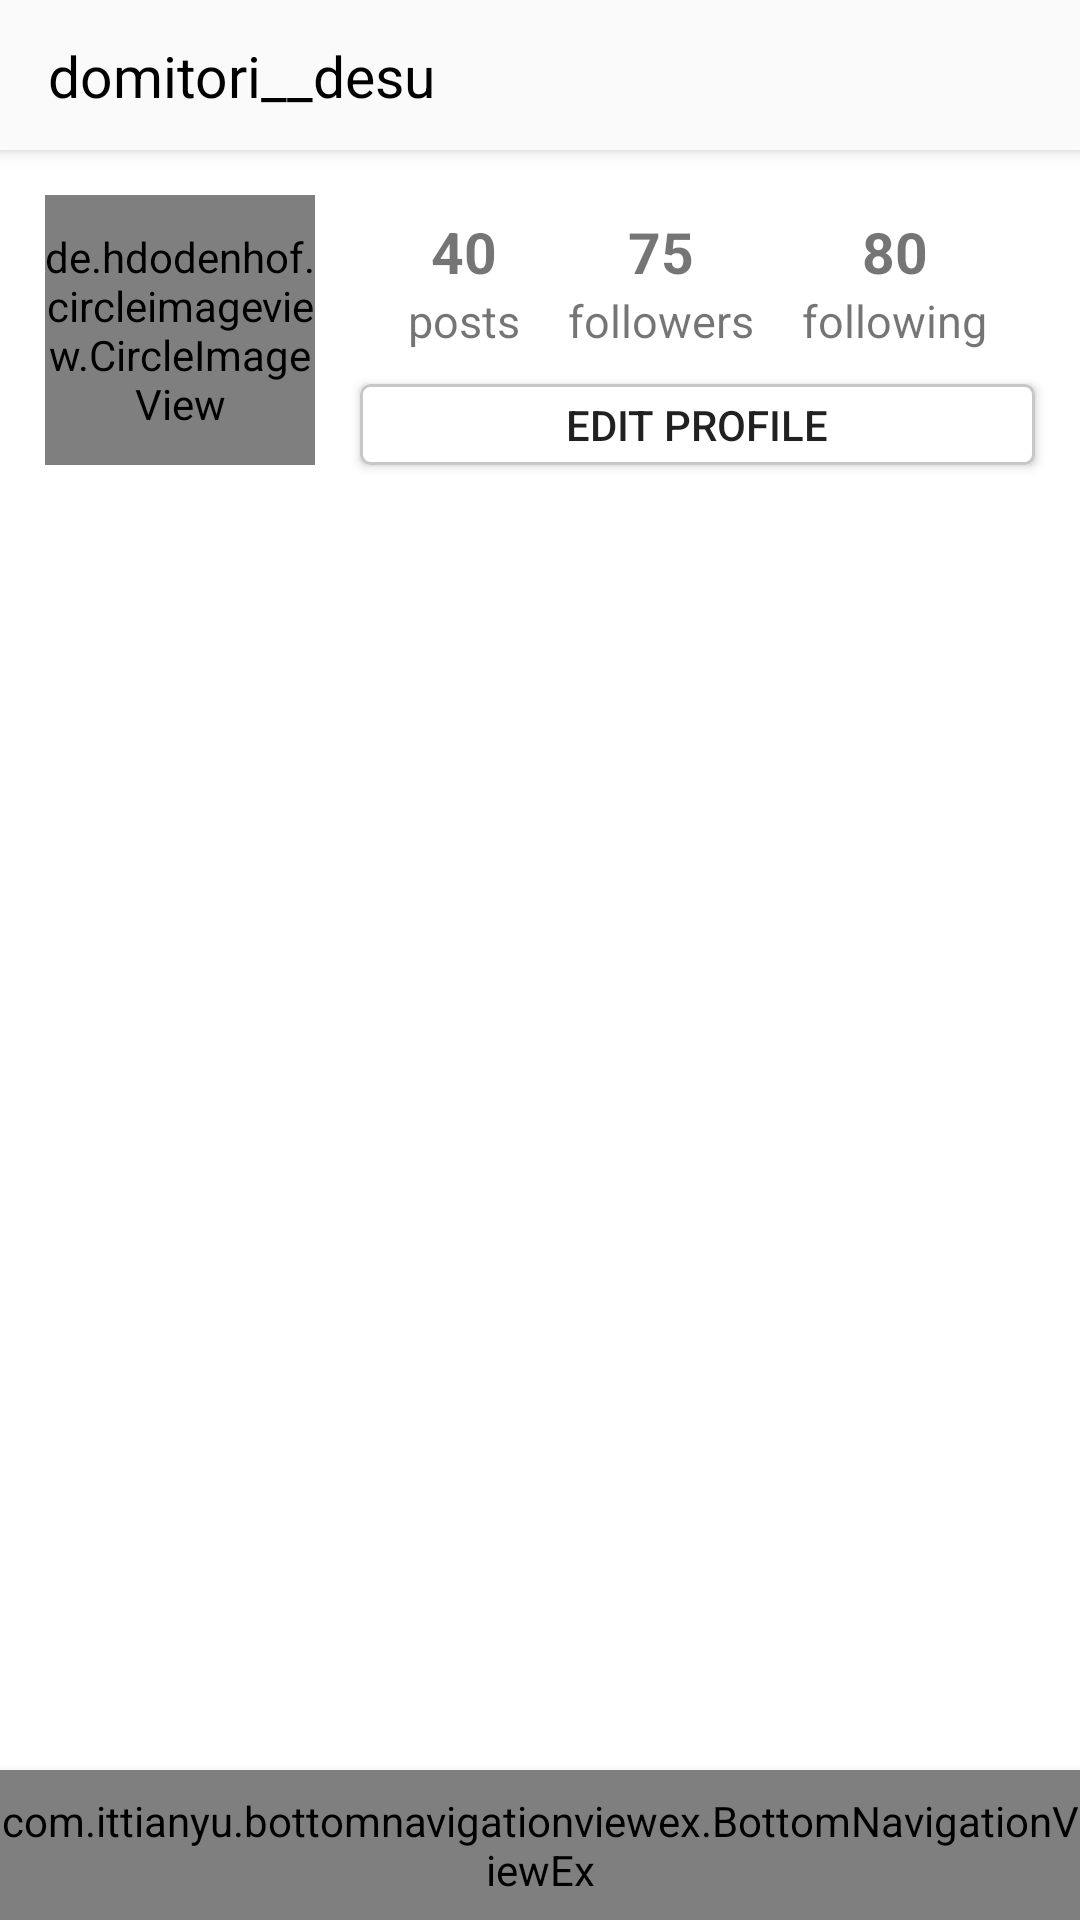

Reconstruct the res/layout file that produces this screen, plus the resources it refers to.
<!-- AndroidManifest.xml: application theme AppTheme -->
<!-- res/layout/activity_profile.xml -->
<?xml version="1.0" encoding="utf-8"?>
<androidx.constraintlayout.widget.ConstraintLayout
        xmlns:android="http://schemas.android.com/apk/res/android"
        xmlns:tools="http://schemas.android.com/tools"
        xmlns:app="http://schemas.android.com/apk/res-auto"
        android:layout_width="match_parent"
        android:layout_height="match_parent"
        android:background="@color/white"
        tools:context=".activities.HomeActivity">

    <androidx.appcompat.widget.Toolbar
        android:id="@+id/toolbar"
        style="@style/toolbar"
        app:layout_constraintTop_toTopOf="parent"
        app:layout_constraintEnd_toEndOf="parent"
        app:layout_constraintStart_toStartOf="parent">

        <androidx.constraintlayout.widget.ConstraintLayout
            android:layout_width="match_parent"
            android:layout_height="wrap_content">

            <TextView
                style="@style/toolbar_text"
                android:text="domitori__desu"
                app:layout_constraintLeft_toLeftOf="parent"
                app:layout_constraintTop_toTopOf="parent"
                app:layout_constraintBottom_toBottomOf="parent">
            </TextView>

            <ImageView
                style="@style/toolbar_btn"
                android:src="@drawable/ic_more"
                app:layout_constraintRight_toRightOf="parent"
                app:layout_constraintTop_toTopOf="parent"
                app:layout_constraintBottom_toBottomOf="parent">
            </ImageView>

        </androidx.constraintlayout.widget.ConstraintLayout>
    </androidx.appcompat.widget.Toolbar>

    <de.hdodenhof.circleimageview.CircleImageView
        android:id="@+id/profile_image"
        android:layout_width="0dp"
        android:layout_height="0dp"
        android:layout_marginStart="15dp"
        android:layout_marginEnd="15dp"
        android:layout_marginTop="15dp"
        app:layout_constraintDimensionRatio="1:1"
        android:src="@drawable/avatar"
        android:scaleType="centerCrop"
        app:civ_border_color="@color/grey"
        app:civ_border_width="3dp"
        app:layout_constraintTop_toBottomOf="@id/toolbar"
        app:layout_constraintStart_toStartOf="parent"
        app:layout_constraintEnd_toStartOf="@id/edit_profile_btn"
        app:layout_constraintHorizontal_weight="2"
    />

    <TextView
            android:text="40"
            style="@style/profile_text_count"
            app:layout_constraintTop_toBottomOf="@id/toolbar"
            app:layout_constraintBottom_toTopOf="@id/edit_profile_btn"
            app:layout_constraintStart_toStartOf="@id/posts_text"
            app:layout_constraintEnd_toEndOf="@id/posts_text"
            app:layout_constraintVertical_bias="0.4"
            android:id="@+id/posts_count"/>
    <TextView
            android:text="posts"
            style="@style/profile_text"
            app:layout_constraintStart_toStartOf="@id/edit_profile_btn"
            app:layout_constraintEnd_toStartOf="@id/followers_text"
            app:layout_constraintTop_toBottomOf="@id/posts_count"
            android:id="@+id/posts_text"/>
    <TextView
            android:text="75"
            style="@style/profile_text_count"
            app:layout_constraintBaseline_toBaselineOf="@id/posts_count"
            app:layout_constraintStart_toStartOf="@id/followers_text"
            app:layout_constraintEnd_toEndOf="@id/followers_text"
            android:id="@+id/followers_count"/>
    <TextView
            android:text="followers"
            style="@style/profile_text"
            app:layout_constraintBaseline_toBaselineOf="@id/posts_text"
            app:layout_constraintStart_toEndOf="@id/posts_text"
            app:layout_constraintEnd_toStartOf="@id/following_text"
            android:id="@+id/followers_text"/>
    <TextView
            android:text="80"
            style="@style/profile_text_count"
            app:layout_constraintBaseline_toBaselineOf="@id/posts_count"
            app:layout_constraintStart_toStartOf="@id/following_text"
            app:layout_constraintEnd_toEndOf="@id/following_text"
            android:id="@+id/following_count"/>
    <TextView
            android:text="following"
            style="@style/profile_text"
            app:layout_constraintBaseline_toBaselineOf="@id/posts_text"
            app:layout_constraintStart_toEndOf="@id/followers_text"
            app:layout_constraintEnd_toEndOf="@id/edit_profile_btn"
            android:id="@+id/following_text"/>

    <Button
        android:id="@+id/edit_profile_btn"
        android:background="@drawable/button_bg"
        android:layout_width="0dp"
        android:layout_height="wrap_content"
        android:minHeight="0dp"
        android:layout_marginEnd="15dp"
        android:paddingTop="4dp"
        android:paddingBottom="4dp"
        android:textSize="14sp"
        android:text="Edit profile"
        app:layout_constraintBottom_toBottomOf="@id/profile_image"
        app:layout_constraintStart_toEndOf="@id/profile_image"
        app:layout_constraintEnd_toEndOf="parent"
        app:layout_constraintHorizontal_weight="5"
    />

    <include layout="@layout/bottom_nav_view" />

</androidx.constraintlayout.widget.ConstraintLayout>
<!-- res/layout/bottom_nav_view.xml (included above) -->
<?xml version="1.0" encoding="utf-8"?>
<merge xmlns:android="http://schemas.android.com/apk/res/android" xmlns:app="http://schemas.android.com/apk/res-auto">
    <com.ittianyu.bottomnavigationviewex.BottomNavigationViewEx
            android:id="@+id/bottom_nav_view"
            android:layout_height="50dp"
            android:layout_width="match_parent"
            app:layout_constraintBottom_toBottomOf="parent"
            android:background="@color/lightgrey"
            android:elevation="4dp"
            app:menu="@menu/bottom_navigation_menu">
    </com.ittianyu.bottomnavigationviewex.BottomNavigationViewEx>

</merge>
<!-- resources referenced by this layout -->
<resources>
  <color name="grey">#C7C7C7</color>
  <color name="lightgrey">#FAFAFA</color>
  <color name="white">#FFFFFF</color>
  <!-- drawable button_bg (drawable) -->
  <?xml version="1.0" encoding="utf-8"?>
  <layer-list xmlns:android="http://schemas.android.com/apk/res/android">
      <item>
          <shape android:shape="rectangle">
              <solid android:color="@color/white" />
              <stroke android:color="@color/grey" android:width="1dp" />
              <corners android:radius="3dp" />
          </shape>
      </item>
  </layer-list>
  <style name="profile_text" parent="wrap_content">
          <item name="android:textSize">15sp</item>
          <item name="android:color">@color/grey</item>
      </style>
  <style name="profile_text_count" parent="wrap_content">
          <item name="android:textSize">19sp</item>
          <item name="android:textStyle">bold</item>
          <item name="android:color">@color/black</item>
      </style>
  <style name="toolbar">
          <item name="android:layout_width">match_parent</item>
          <item name="android:layout_height">@dimen/toolbar_height</item>
          <item name="android:background">@color/lightgrey</item>
          <item name="android:elevation">4dp</item>
      </style>
  <style name="toolbar_btn">
          <item name="android:layout_width">50dp</item>
          <item name="android:layout_height">@dimen/toolbar_height</item>
          <item name="android:padding">10dp</item>
      </style>
  <style name="toolbar_text">
          <item name="android:layout_width">wrap_content</item>
          <item name="android:layout_height">match_parent</item>
          <item name="android:textSize">19sp</item>
          <item name="android:textColor">@color/black</item>
      </style>
  <style name="AppTheme" parent="Theme.AppCompat.Light.NoActionBar">
          
          <item name="colorPrimary">@color/colorPrimary</item>
          <item name="colorPrimaryDark">@color/colorPrimaryDark</item>
          <item name="colorAccent">@color/colorAccent</item>
      </style>
  <style name="wrap_content">
          <item name="android:layout_width">wrap_content</item>
          <item name="android:layout_height">wrap_content</item>
      </style>
  <color name="black">#000000</color>
  <dimen name="toolbar_height">50dp</dimen>
  <color name="colorPrimary">#008577</color>
  <color name="colorPrimaryDark">#00574B</color>
  <color name="colorAccent">#D81B60</color>
</resources>
